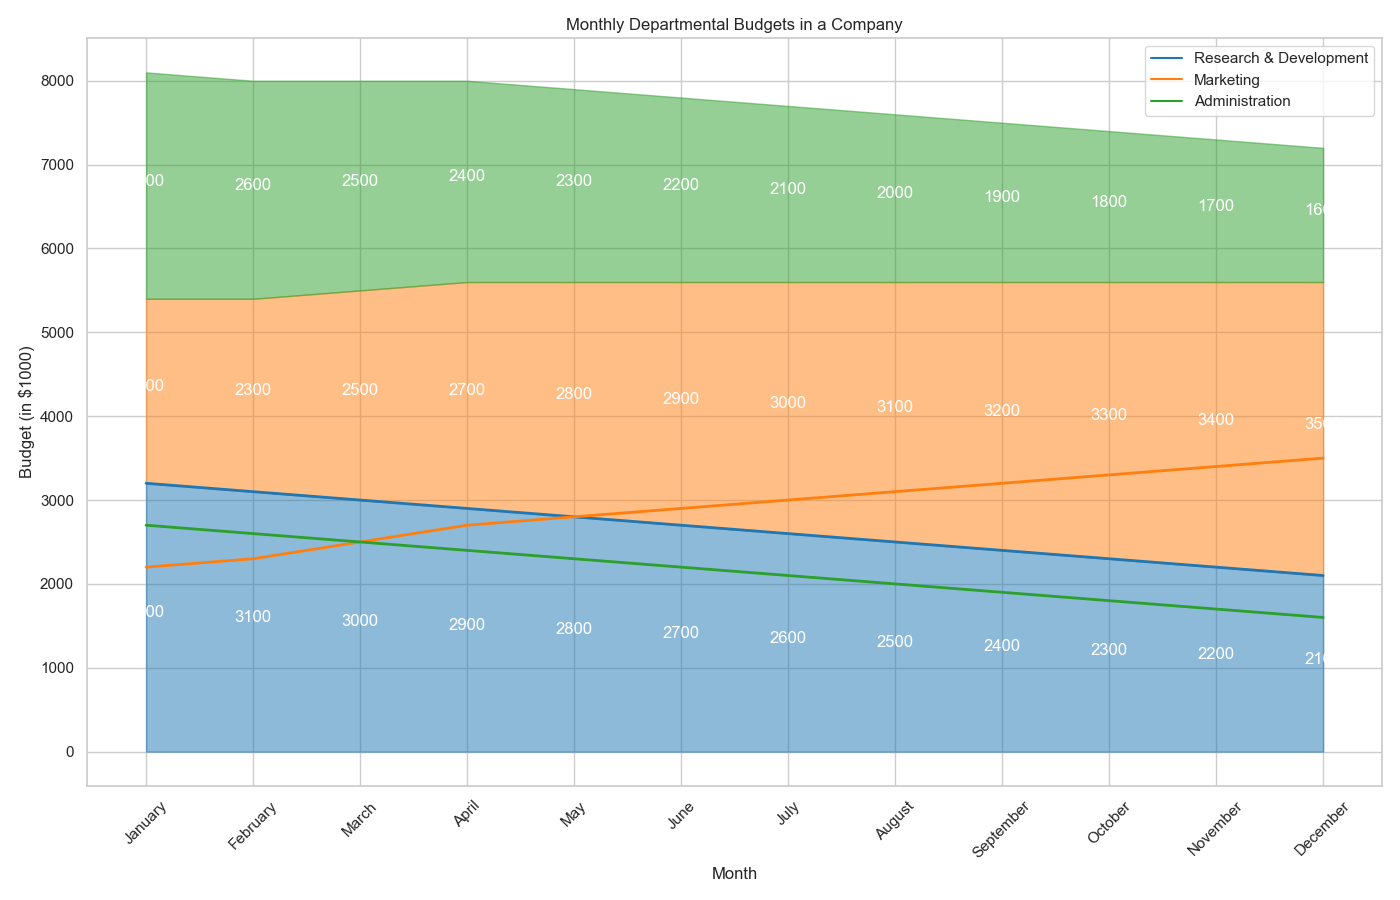

Source data for this figure (header and first rows):
Month, Research & Development, Marketing, Administration
January, 3200, 2200, 2700
February, 3100, 2300, 2600
March, 3000, 2500, 2500
April, 2900, 2700, 2400
May, 2800, 2800, 2300
June, 2700, 2900, 2200
July, 2600, 3000, 2100
August, 2500, 3100, 2000
September, 2400, 3200, 1900
October, 2300, 3300, 1800
November, 2200, 3400, 1700
December, 2100, 3500, 1600
